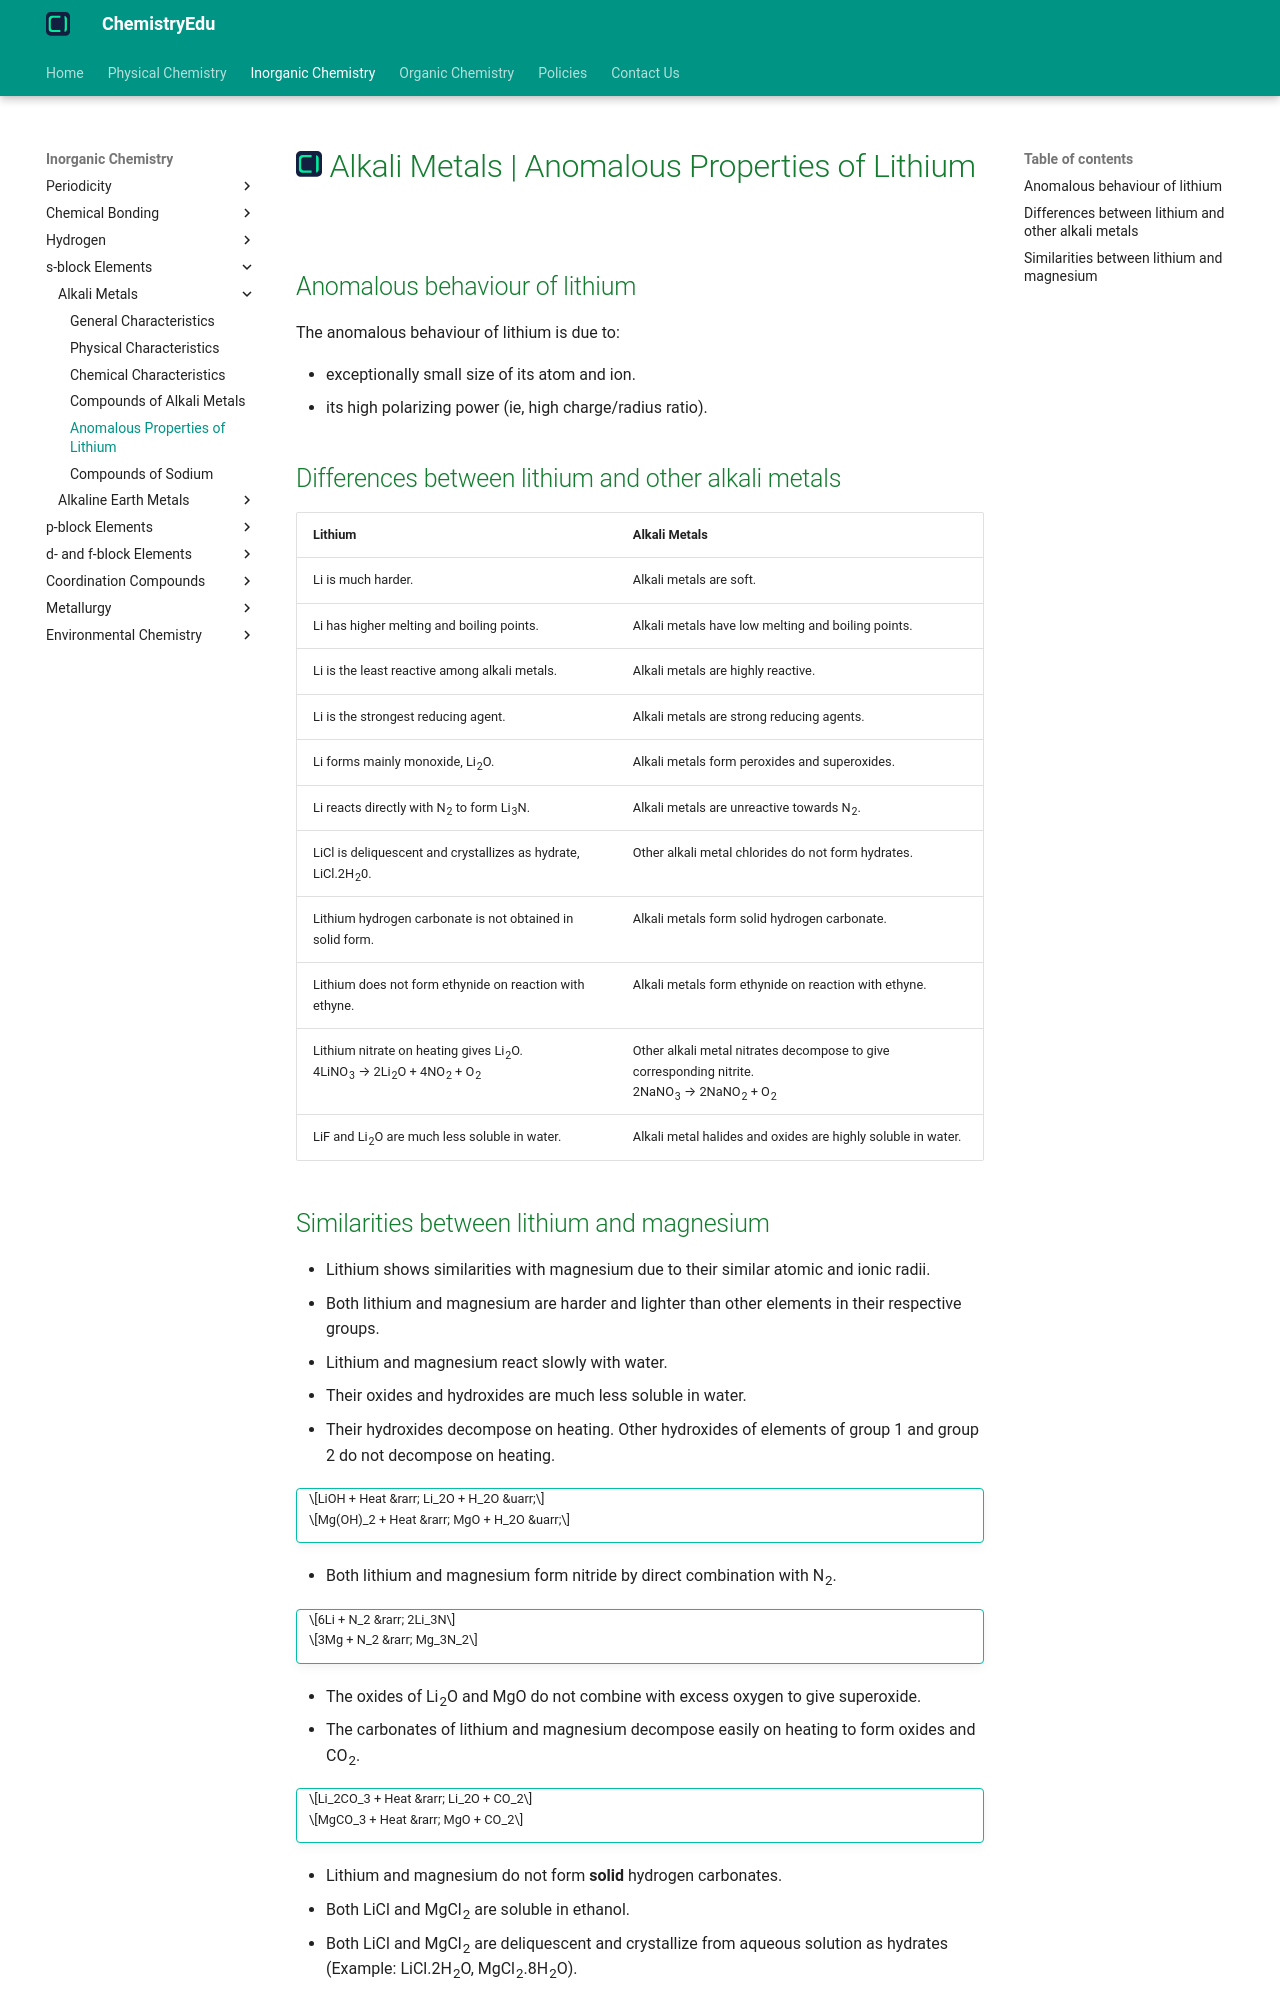

repository: KingChampion36/chemistryedu · page: inorganic-chemistry/s-block-elements/alkali-metals/anomolous-properties-of-lithium/index.html · generator: mkdocs

---
title: Alkali Metals | Anomalous Properties of Lithium
description: The anomalous behaviour of lithium is due to its small size and high polarizing power.
---

# [![ChemistryEdu Logo](../../../images/favicon.svg){ align=left, width=3.8% }](../../../index.md)  Alkali Metals | Anomalous Properties of Lithium

## Anomalous behaviour of lithium

The anomalous behaviour of lithium is due to:

* exceptionally small size of its atom and ion.
* its high polarizing power (ie, high charge/radius ratio).

## Differences between lithium and other alkali metals

| Lithium                                                                                                                             | Alkali Metals                                                                                                                           |
|-------------------------------------------------------------------------------------------------------------------------------------|-----------------------------------------------------------------------------------------------------------------------------------------|
| Li is much harder.                                                                                                                  | Alkali metals are soft.                                                                                                                 |
| Li has higher melting and boiling points.                                                                                           | Alkali metals have low melting and boiling points.                                                                                      |
| Li is the least reactive among alkali metals.                                                                                       | Alkali metals are highly reactive.                                                                                                      |
| Li is the strongest reducing agent.                                                                                                 | Alkali metals are strong reducing agents.                                                                                               |
| Li forms mainly monoxide, Li<sub>2</sub>O.                                                                                          | Alkali metals form peroxides and superoxides.                                                                                           |
| Li reacts directly with N<sub>2</sub> to form Li<sub>3</sub>N.                                                                      | Alkali metals are unreactive towards N<sub>2</sub>.                                                                                     |
| LiCl is deliquescent and crystallizes as hydrate, LiCl.2H<sub>2</sub>0.                                                             | Other alkali metal chlorides do not form hydrates.                                                                                      |
| Lithium hydrogen carbonate is not obtained in solid form.                                                                           | Alkali metals form solid hydrogen carbonate.                                                                                            |
| Lithium does not form ethynide on reaction with ethyne.                                                                             | Alkali metals form ethynide on reaction with ethyne.                                                                                    |
| Lithium nitrate on heating gives Li<sub>2</sub>O. <br>4LiNO<sub>3</sub> &rarr; 2Li<sub>2</sub>O + 4NO<sub>2</sub> + O<sub>2</sub>   | Other alkali metal nitrates decompose to give corresponding nitrite. <br>2NaNO<sub>3</sub> &rarr; 2NaNO<sub>2</sub> + O<sub>2</sub>     |
| LiF and Li<sub>2</sub>O are much less soluble in water.                                                                             | Alkali metal halides and oxides are highly soluble in water.                                                                            |
